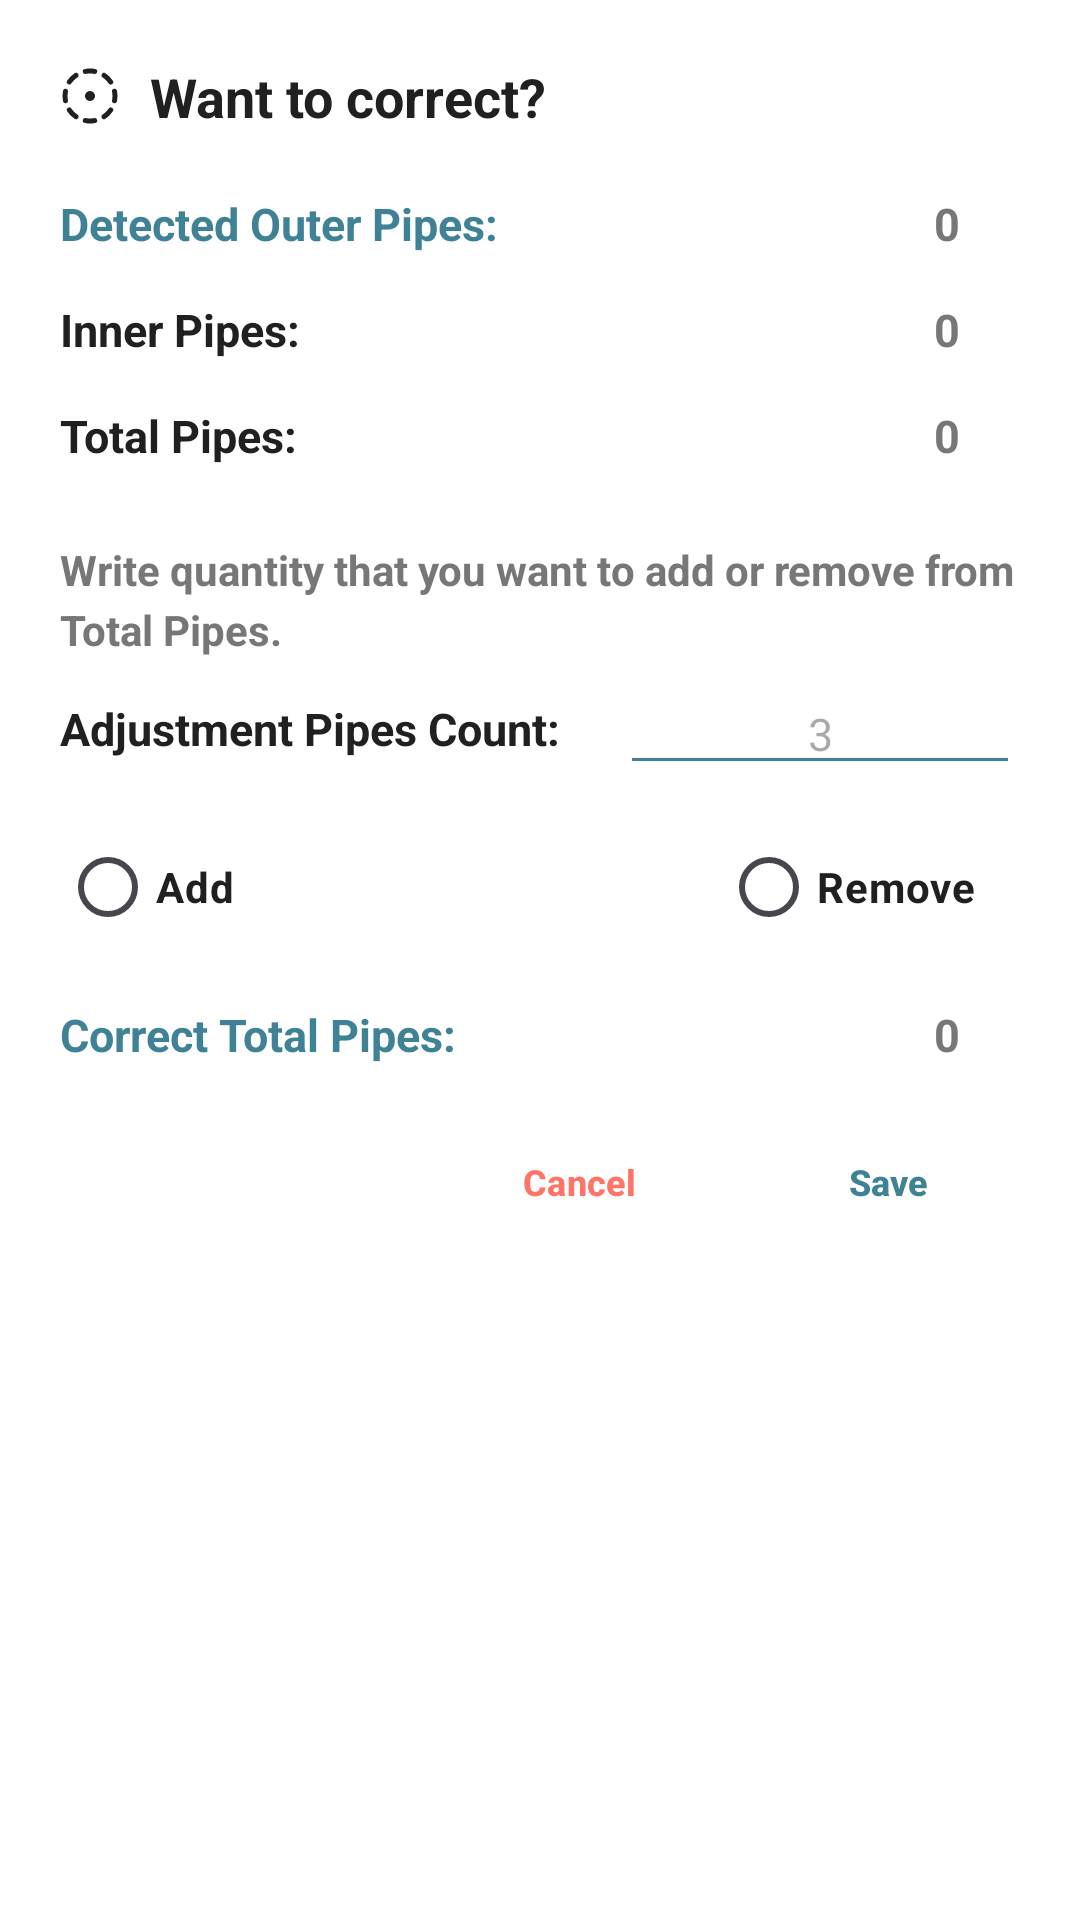

Reconstruct the res/layout file that produces this screen, plus the resources it refers to.
<!-- AndroidManifest.xml: application theme Theme.KothariPipes -->
<!-- res/layout/dialog.xml -->
<?xml version="1.0" encoding="utf-8"?>
<RelativeLayout xmlns:android="http://schemas.android.com/apk/res/android"
    android:layout_width="match_parent"
    android:layout_height="wrap_content"
    xmlns:app="http://schemas.android.com/apk/res-auto"
    android:background="@color/white"
    android:padding="20dp">

    <LinearLayout
        android:id="@+id/dialogTitleLayer"
        android:layout_width="match_parent"
        android:layout_height="wrap_content"
        android:gravity="center_vertical">

        <ImageView
            android:layout_width="20dp"
            android:layout_height="20dp"
            android:layout_marginRight="10dp"
            android:src="@drawable/pipes_dot"/>

        <TextView
            android:id="@+id/dialogTitle"
            android:layout_width="wrap_content"
            android:layout_height="wrap_content"
            android:text="@string/recorrect_dialog"
            android:textStyle="bold"
            android:textColor="@color/primary_text"
            android:textSize="18sp"/>

    </LinearLayout>

    <RelativeLayout
        android:id="@+id/OuterPipeLayer"
        android:layout_width="match_parent"
        android:layout_height="wrap_content"
        android:layout_below="@+id/dialogTitleLayer"
        android:layout_marginTop="20dp">

        <TextView
            android:layout_width="wrap_content"
            android:layout_height="wrap_content"
            android:text="Detected Outer Pipes: "
            android:textColor="@color/secondary"
            android:textStyle="bold"
            android:layout_marginRight="20dp"
            android:textSize="15sp"/>

        <TextView
            android:id="@+id/outerPipesCountLbl"
            android:layout_alignParentRight="true"
            android:layout_width="wrap_content"
            android:layout_height="wrap_content"
            android:text="0"
            android:textColor="@color/secondary_text"
            android:textStyle="bold"
            android:layout_marginRight="20dp"
            android:textSize="15sp"/>
    </RelativeLayout>

    <RelativeLayout
        android:id="@+id/innerPipeLayer"
        android:layout_width="match_parent"
        android:layout_height="wrap_content"
        android:layout_below="@+id/OuterPipeLayer"
        android:layout_marginTop="15dp">

        <TextView
            android:layout_width="wrap_content"
            android:layout_height="wrap_content"
            android:text="Inner Pipes: "
            android:textColor="@color/primary_text"
            android:textStyle="bold"
            android:layout_marginRight="20dp"
            android:textSize="15sp"/>

        <TextView
            android:id="@+id/innerPipesCountLbl"
            android:layout_alignParentRight="true"
            android:layout_width="wrap_content"
            android:layout_height="wrap_content"
            android:text="0"
            android:textColor="@color/secondary_text"
            android:textStyle="bold"
            android:layout_marginRight="20dp"
            android:textSize="15sp"/>
    </RelativeLayout>

    <RelativeLayout
        android:id="@+id/totalPipeLayer"
        android:layout_width="match_parent"
        android:layout_height="wrap_content"
        android:layout_below="@+id/innerPipeLayer"
        android:layout_marginTop="15dp">

        <TextView
            android:layout_width="wrap_content"
            android:layout_height="wrap_content"
            android:text="Total Pipes: "
            android:textColor="@color/primary_text"
            android:textStyle="bold"
            android:layout_marginRight="20dp"
            android:textSize="15sp"/>

        <TextView
            android:id="@+id/totalPipesCountLbl"
            android:layout_alignParentRight="true"
            android:layout_width="wrap_content"
            android:layout_height="wrap_content"
            android:text="0"
            android:textColor="@color/secondary_text"
            android:textStyle="bold"
            android:layout_marginRight="20dp"
            android:textSize="15sp"/>
    </RelativeLayout>

    <TextView
        android:layout_below="@+id/totalPipeLayer"
        android:lineHeight="20dp"
        android:id="@+id/descripDialoLbl"
        android:layout_width="match_parent"
        android:layout_height="wrap_content"
        android:textStyle="bold"
        android:layout_marginTop="25dp"
        android:textColor="@color/secondary_text"
        android:text="Write quantity that you want to add or remove from Total Pipes."/>
    
    <LinearLayout
        android:id="@+id/dialogInptLayer"
        android:layout_width="match_parent"
        android:layout_height="wrap_content"
        android:layout_below="@+id/descripDialoLbl"
        android:layout_marginTop="5dp"
        android:gravity="center_vertical">

        <TextView
            android:layout_width="wrap_content"
            android:layout_height="wrap_content"
            android:text="Adjustment Pipes Count:"
            android:textColor="@color/primary_text"
            android:textStyle="bold"
            android:layout_marginRight="20dp"
            android:textSize="15sp"/>

        <EditText
            android:id="@+id/innerPipesInptDialog"
            android:layout_width="match_parent"
            android:layout_height="wrap_content"
            android:textSize="15sp"
            android:inputType="numberDecimal"
            android:textAlignment="center"
            android:backgroundTint="@color/secondary"
            android:hint="3"/>

    </LinearLayout>

    <RelativeLayout
        android:id="@+id/radioActionLayer"
        android:layout_width="match_parent"
        android:layout_height="wrap_content"
        android:layout_below="@+id/dialogInptLayer"
        android:layout_marginTop="10dp">

        <RadioGroup
            android:id="@+id/adjustActionRdoGrp"
            android:orientation="horizontal"
            android:layout_width="match_parent"
            android:layout_height="wrap_content">

            <RadioButton
                android:id="@+id/addPipeCountRdo"
                android:buttonTint="@color/primary_text"
                android:textColor="@color/primary_text"
                android:layout_width="wrap_content"
                android:layout_weight="0.2"
                android:layout_height="wrap_content"
                android:textStyle="bold"
                android:text="Add"/>

            <RadioButton
                android:id="@+id/removePipeCountRdo"
                android:buttonTint="@color/primary_text"
                android:textColor="@color/primary_text"
                android:paddingRight="15dp"
                android:layout_width="wrap_content"
                android:layout_weight="0"
                android:layout_height="wrap_content"
                android:textStyle="bold"
                android:text="Remove" />

        </RadioGroup>
    </RelativeLayout>

    <RelativeLayout
        android:id="@+id/correctPipeCountLayer"
        android:layout_width="match_parent"
        android:layout_height="wrap_content"
        android:layout_below="@+id/radioActionLayer"
        android:layout_marginTop="15dp">

        <TextView
            android:layout_width="wrap_content"
            android:layout_height="wrap_content"
            android:text="Correct Total Pipes: "
            android:textColor="@color/secondary"
            android:textStyle="bold"
            android:layout_marginRight="20dp"
            android:textSize="15sp"/>

        <TextView
            android:id="@+id/correctedTotalPipesCountLbl"
            android:layout_alignParentRight="true"
            android:layout_width="wrap_content"
            android:layout_height="wrap_content"
            android:text="0"
            android:textColor="@color/secondary_text"
            android:textStyle="bold"
            android:layout_marginRight="20dp"
            android:textSize="15sp"/>
    </RelativeLayout>

    <LinearLayout
        android:layout_marginTop="15dp"
        android:id="@+id/dialogActionLayer"
        android:layout_width="match_parent"
        android:layout_height="wrap_content"
        android:layout_below="@+id/correctPipeCountLayer"
        android:gravity="center_vertical|right">

        <Button
            android:id="@+id/cancelDialogBtn"
            android:layout_width="wrap_content"
            android:layout_height="wrap_content"
            android:layout_marginRight="15dp"
            android:text="Cancel"
            android:textColor="@color/warning"
            style="?attr/materialButtonOutlinedStyle"
            app:strokeColor="@color/warning"
            app:rippleColor="#17CACACA"
            android:strokeWidth="1"
            android:textSize="12sp"
            android:textStyle="bold"/>

        <Button
            android:id="@+id/analyzeDialogBtn"
            android:layout_width="wrap_content"
            android:layout_height="wrap_content"
            android:text="Save"
            android:textColor="@color/secondary"
            style="?attr/materialButtonOutlinedStyle"
            app:strokeColor="@color/secondary"
            app:rippleColor="#17CACACA"
            android:strokeWidth="1"
            android:textSize="12sp"
            android:textStyle="bold"/>
    </LinearLayout>

</RelativeLayout>
<!-- resources referenced by this layout -->
<resources>
  <color name="primary_text">#202020</color>
  <color name="secondary">#3F8295</color>
  <color name="secondary_text">#777777</color>
  <color name="warning">#E9FF675B</color>
  <color name="white">#FFFFFFFF</color>
  <!-- drawable pipes_dot: vector/xml drawable (drawable, 2514 chars, omitted) -->
  <string name="recorrect_dialog">Want to correct?</string>
  <style name="Theme.KothariPipes" parent="Base.Theme.KothariPipes" />
  <style name="Base.Theme.KothariPipes" parent="Theme.Material3.DayNight.NoActionBar">
          
          
      </style>
</resources>
